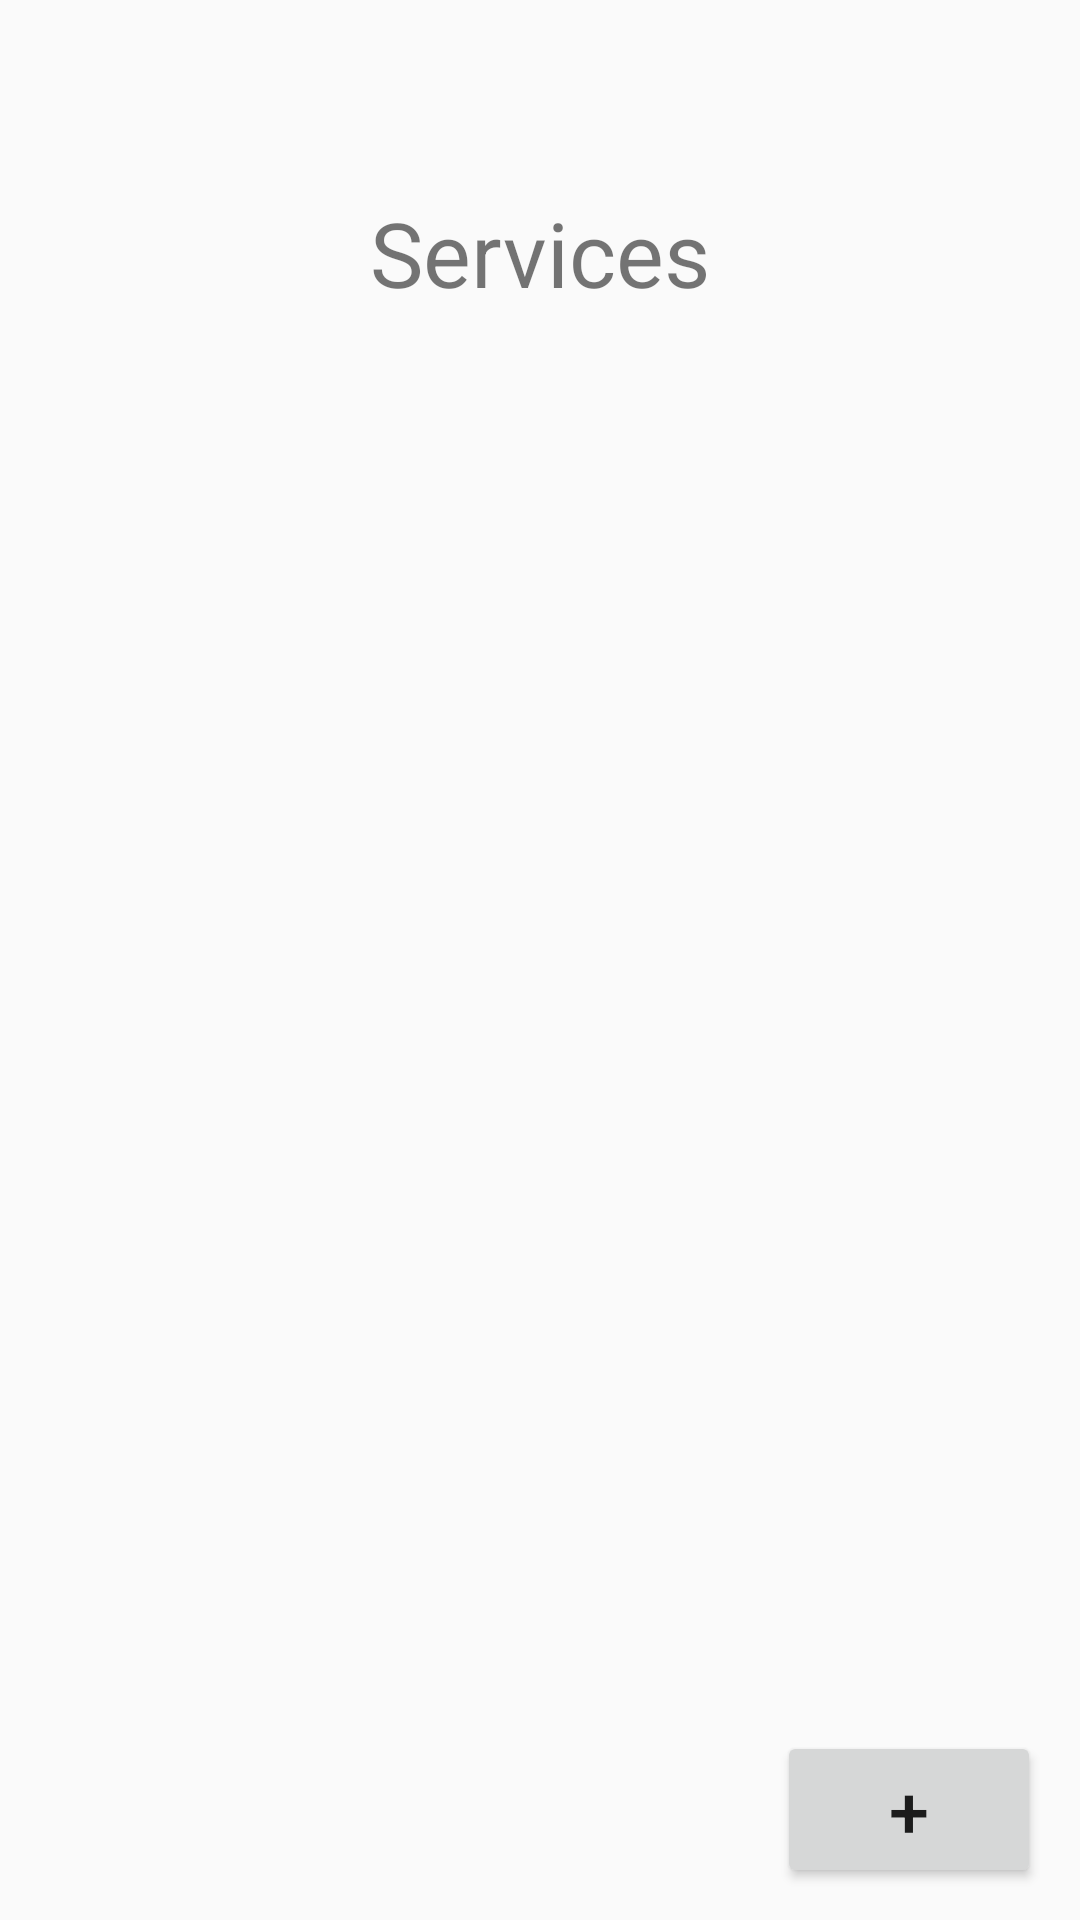

Reconstruct the res/layout file that produces this screen, plus the resources it refers to.
<!-- AndroidManifest.xml: application theme Theme.AppCompat.Light -->
<!-- res/layout/activity_services_admin.xml -->
<?xml version="1.0" encoding="utf-8"?>
<androidx.constraintlayout.widget.ConstraintLayout xmlns:android="http://schemas.android.com/apk/res/android"
    xmlns:app="http://schemas.android.com/apk/res-auto"
    xmlns:tools="http://schemas.android.com/tools"
    android:layout_width="match_parent"
    android:layout_height="match_parent"
    tools:context=".ServicesAdmin">

    <TextView
        android:id="@+id/title"
        android:layout_width="wrap_content"
        android:layout_height="wrap_content"
        android:layout_marginTop="64dp"
        android:text="Services"
        android:textSize="30sp"
        app:layout_constraintEnd_toEndOf="parent"
        app:layout_constraintStart_toStartOf="parent"
        app:layout_constraintTop_toTopOf="parent" />

    <ListView
        android:id="@+id/ConstraintLayout"
        android:layout_width="wrap_content"
        android:layout_height="wrap_content"
        android:layout_marginTop="32dp"
        app:layout_constraintEnd_toEndOf="parent"
        app:layout_constraintHorizontal_bias="0.5"
        app:layout_constraintStart_toStartOf="parent"
        app:layout_constraintTop_toBottomOf="@+id/title" />

    <Button
        android:id="@+id/addService"
        style="@style/Widget.AppCompat.Button"
        android:layout_width="wrap_content"
        android:layout_height="wrap_content"
        android:text="+"
        android:textSize="24sp"
        app:layout_constraintBottom_toBottomOf="parent"
        app:layout_constraintEnd_toEndOf="parent"
        app:layout_constraintHorizontal_bias="0.952"
        app:layout_constraintStart_toStartOf="parent"
        app:layout_constraintTop_toBottomOf="@+id/title"
        app:layout_constraintVertical_bias="0.978"
        tools:text="+" />
</androidx.constraintlayout.widget.ConstraintLayout>
<!-- resources referenced by this layout -->
<resources>

</resources>
